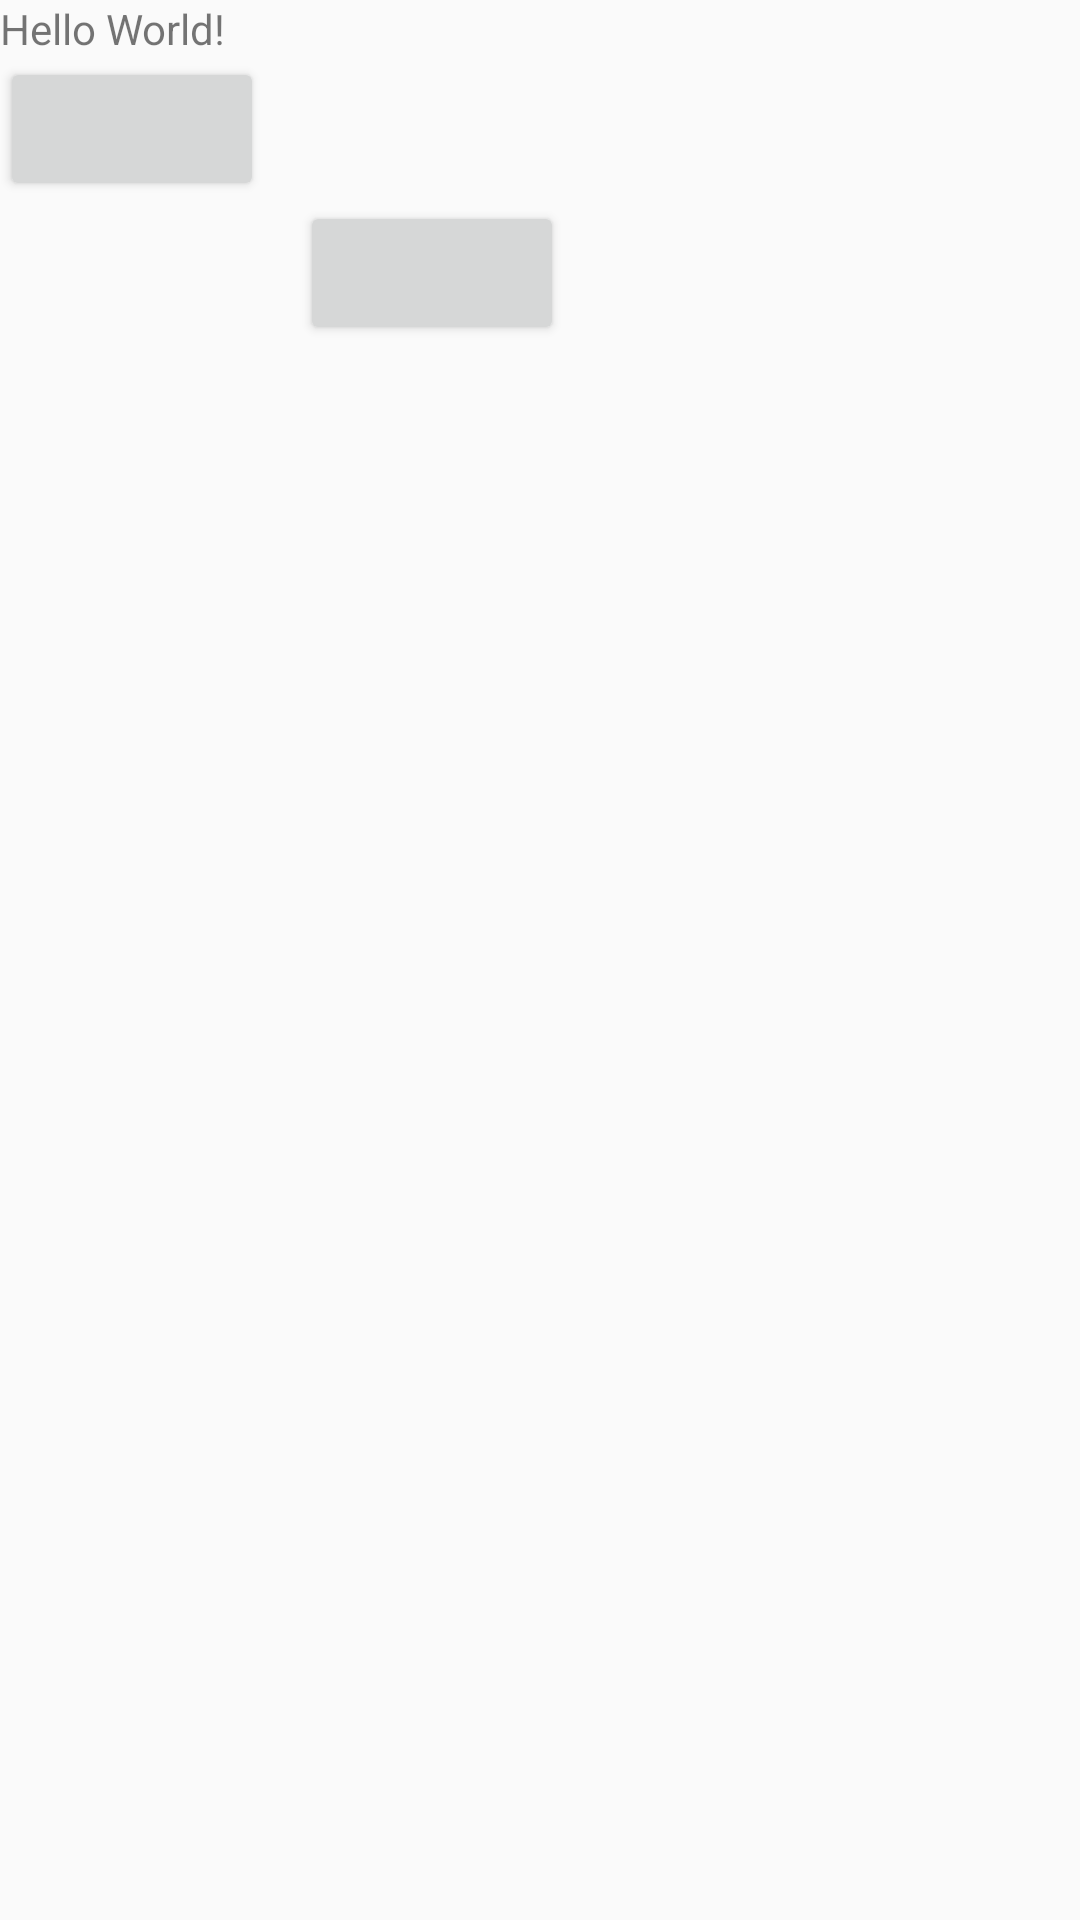

Produce the Android XML layout that renders to this screen, including the resource entries it uses.
<!-- AndroidManifest.xml: application theme AppTheme -->
<!-- res/layout/activity_main.xml -->
<?xml version="1.0" encoding="utf-8"?>
<LinearLayout xmlns:android="http://schemas.android.com/apk/res/android"
    xmlns:app="http://schemas.android.com/apk/res-auto"
    xmlns:tools="http://schemas.android.com/tools"
    android:layout_width="match_parent"
    android:layout_height="match_parent"
    tools:context="josevillarreal.printedfirm.MainActivity"
    android:orientation="vertical">

    <TextView
        android:layout_width="wrap_content"
        android:layout_height="wrap_content"
        android:text="Hello World!"
        app:layout_constraintBottom_toBottomOf="parent"
        app:layout_constraintLeft_toLeftOf="parent"
        app:layout_constraintRight_toRightOf="parent"
        app:layout_constraintTop_toTopOf="parent" />

    <Button
        android:layout_width="wrap_content"
        android:layout_height="wrap_content"
        android:id="@+id/btnrec"/>

    <Button
        android:layout_width="wrap_content"
        android:layout_height="wrap_content"
        android:layout_marginLeft="100dp"
        android:id="@+id/btnnav"/>

</LinearLayout>
<!-- resources referenced by this layout -->
<resources>
  <style name="AppTheme" parent="Theme.AppCompat.Light.DarkActionBar">
          
          <item name="colorPrimary">@color/colorPrimary</item>
          <item name="colorPrimaryDark">@color/colorPrimaryDark</item>
          <item name="colorAccent">@color/colorAccent</item>
      </style>
  <!-- not gathered from this repository: default colours our renderer supplied (Android Studio template values) -->
  <color name="colorPrimary">#FF6200EE</color>
  <color name="colorPrimaryDark">#FF3700B3</color>
  <color name="colorAccent">#FF03DAC5</color>
</resources>
